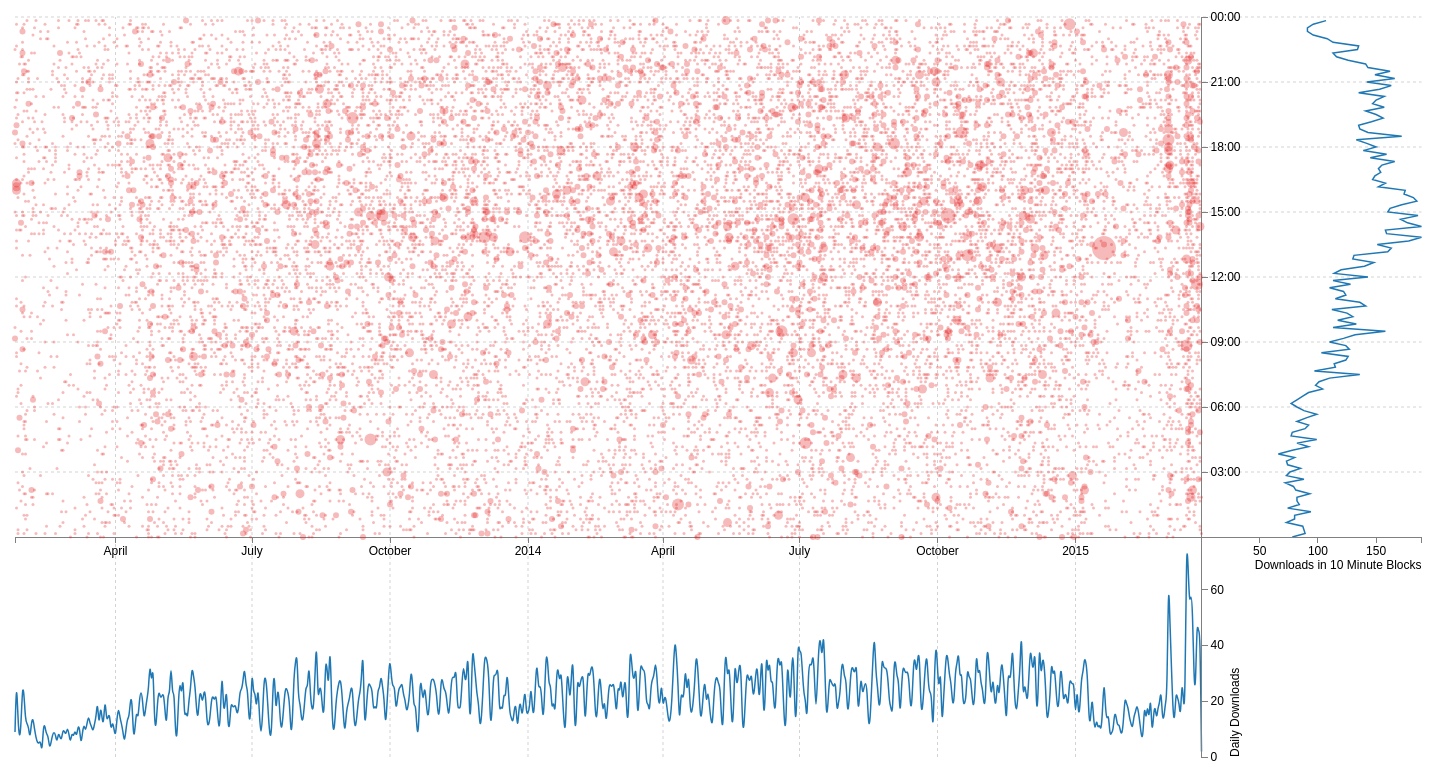
D3 v3 page, settled after 480 driven frames (8 s of simulated time); the page loaded 1 data file(s).



// functions to parse the date / time formats
parseDate = d3.time.format("%Y-%m-%d").parse;
parseTime = d3.time.format("%H:%M:%S").parse;
formatDate = d3.time.format("%d-%b"),
formatTime = d3.time.format("%H:%M"),
bisectDate = d3.bisector(function(d) { return d.date; }).left; 

// Load the raw data
d3.json("leadpub.json", function(error, events) {

    // parse and format all the event data
    events.forEach(function(d) {
        d.dtg = d.dtg.slice(0,-4)+'0:00'; // get the 10 minute block
        dtgSplit = d.dtg.split(" ");      // split on the space
        d.date = dtgSplit[0];             // get the date seperatly
        d.time = dtgSplit[1];             // format the time
        d.number_downloaded = 1;          // Number of downloads
    });

    // get the scatterplot data and nest the data by date/time
    var data = d3.nest()
        .key(function(d) { return d.dtg;})
        .rollup(function(d) {
            return d3.sum(d,function(g) {return g.number_downloaded; });
            })
        .entries(events);

    // format the date/time data
    data.forEach(function(d) {
        d.dtg = d.key;                   // get the 10 minute block
        dtgSplit = d.dtg.split(" ");     // split on the space
        d.date = parseDate(dtgSplit[0]); // get the date seperatly
        d.time = parseTime(dtgSplit[1]); // format the time
        d.number_downloaded = d.values;  // Number of downloads
    });

    // nest the data by date for the daily graph
    var dataDate = d3.nest()
        .key(function(d) { return d.date;})
        .rollup(function(d) {
            return d3.sum(d,function(g) {return g.number_downloaded; });
            })
        .entries(events);

    // format the date data
    dataDate.forEach(function(d) {
        d.date = parseDate(d.key); // format the date
        d.close = d.values;        // Number of downloads
    });

    // nest the data by 10 minute intervals for the time graph
    var dataTime = d3.nest()
        .key(function(d) { return d.time;})
        .sortKeys(d3.ascending)
        .rollup(function(d) {
            return d3.sum(d,function(g) {return g.number_downloaded; });
            })
        .entries(events);

    // format the time data
    dataTime.forEach(function(d) {
        d.time = d.key;             // get the 10 minute block
        d.time = parseTime(d.time); // get the date seperatly
        d.close = d.values;         // Number of downloads
    });

    // Get number of days in date range to calculate scatterplotWidth
    var oneDay = 24*60*60*1000; // hours*minutes*seconds*milliseconds
    var dateStart = d3.min(data, function(d) { return d.date; });
    var dateFinish = d3.max(data, function(d) { return d.date; });
    var numberDays = Math.round(Math.abs((dateStart.getTime() -
                               dateFinish.getTime())/(oneDay)));

    var margin = {top: 20, right: 20, bottom: 20, left: 50},
        scatterplotHeight = 520,
        scatterplotWidth = numberDays * 1.5,
        dateGraphHeight = 220,
        timeGraphWidth = 220;

    // Set the dimensions of the canvas / graph
    var height = scatterplotHeight + dateGraphHeight,
        width = scatterplotWidth + timeGraphWidth;

    // ************* draw the scatterplot ****************

    var formatDay_Time = d3.time.format("%H:%M");     // tooltip time
    var formatWeek_Year = d3.time.format("%d-%m-%Y"); // tooltip date

    var x = d3.time.scale().range([0, scatterplotWidth]);
    var y = d3.time.scale().range([0, scatterplotHeight]);

    var xAxis = d3.svg.axis()
        .scale(x)
        .orient("bottom")
        .ticks(7);

    var yAxis = d3.svg.axis()
        .scale(y)
        .orient("right")
        .ticks(12,0,0)
        .tickFormat(d3.time.format("%H:%M"));

    var svg = d3.select("body")
        .append("svg")
            .attr("width", width + margin.left + margin.right)
            .attr("height", height + margin.top + margin.bottom)
        .append("g")
            .attr("transform", "translate(" + margin.left + ","
                                            + margin.top + ")");

    // State the functions for the grid
    function make_x_axis() {
        return d3.svg.axis()
          .scale(x)
          .orient("bottom")
          .ticks(12)
    }

    // State the functions for the grid
    function make_y_axis() {
        return d3.svg.axis()
          .scale(y)
          .orient("right")
          .ticks(8)
    }
            
    // Set the domains
    y.domain([new Date(1899, 12, 02, 0, 0, 0), 
              new Date(1899, 12, 01, 0, 0, 1)]);
    x.domain(d3.extent(data, function(d) { return d.date; }));

    // tickSize: Get or set the size of major, minor and end ticks
    svg.append("g").classed("grid x_grid", true)
        .attr("transform", "translate(0," 
            + (scatterplotHeight + dateGraphHeight) + ")")
        .style("stroke-dasharray", ("3, 3, 3"))
        .call(make_x_axis()
            .tickSize(-scatterplotHeight - dateGraphHeight, 0, 0)
            .tickFormat(""))

    // tickSize: Get or set the size of major, minor and end ticks
    svg.append("g").classed("grid y_grid", true)
        .attr("transform", "translate(0,0)")
        .style("stroke-dasharray", ("3, 3, 3"))
        .call(make_y_axis()
            .tickSize(+scatterplotWidth+timeGraphWidth, 0, 0)
            .tickFormat(""))

    // Draw the Axes and the tick labels
    svg.append("g")
        .attr("class", "x axis")
        .attr("transform", "translate(0," + scatterplotHeight + ")")
        .call(xAxis)
      .selectAll("text")
        .style("text-anchor", "middle");

    svg.append("g")
        .attr("class", "y axis")
        .attr("transform", "translate("  + scatterplotWidth +  ",0)")
        .call(yAxis)
      .selectAll("text");

    // draw the plotted circles
    svg.selectAll(".dot")
        .data(data)
      .enter().append("circle")
        .attr("class", "dot")
        .attr("r", function(d) { return d.number_downloaded*1.5; })
        .style("opacity", 0.3)
        .style("fill", "#e31a1c" )
        .attr("cx", function(d) { return x(d.date); })
        .attr("cy", function(d) { return y(d.time); })
            ;    

    // ************* draw the date graph *****************
    // Set the ranges
    var xDate = d3.time.scale().range([0, scatterplotWidth]);
    var yDate = d3.scale.linear().range([dateGraphHeight, 0]);

    var yAxisDate = d3.svg.axis().scale(yDate)
        .orient("right").ticks(5);

    // Define the line
    var valueline = d3.svg.line()
        .interpolate("basis")
        .x(function(d) { return xDate(d.date); })
        .y(function(d) { return yDate(d.close); } );  

    // Scale the range of the data
    xDate.domain(d3.extent(dataDate, function(d) { return d.date; }));
    yDate.domain([0,d3.max(dataDate, function(d) { return d.close; })]);

    // Add the valueline path.
    svg.append("path")
        .attr("class", "line")
        .attr("transform", "translate(0," + scatterplotHeight + ")")
        .attr("d", valueline(dataDate));

    // Add the Y Axis
    svg.append("g")
        .attr("class", "y axis")
        .attr("transform", "translate(" 
            + scatterplotWidth +  "," + scatterplotHeight + ")")
        .call(yAxisDate);

    // ************* draw the time graph **************
    // Set the ranges
    var yTime = d3.time.scale().range([0, scatterplotHeight]);
    var xTime = d3.scale.linear().range([0, timeGraphWidth]);

    // Define the axes
    var xAxisTime = d3.svg.axis().scale(xTime)
        .orient("bottom").ticks(5);

    // Define the line
    var valuelineTime = d3.svg.line()
        .x(function(d) { return xTime(d.close); })
        .y(function(d) { return yTime(d.time); });
        
    // Scale the range of the data
    yTime.domain([new Date(1899, 12, 02, 0, 0, 0), 
                  new Date(1899, 12, 01, 0, 0, 1)]);
    xTime.domain([1e-6, d3.max(dataTime, 
        function(d) { return d.close; }
        )]);

    // Add the valueline path.
    svg.append("path")
        .attr("class", "line")
        .attr("transform", "translate(" + scatterplotWidth + ",0)")
        .attr("d", valuelineTime(dataTime));

    // Add the X Axis
    svg.append("g")
        .attr("class", "x axis")
        .attr("transform", "translate(" 
            + scatterplotWidth +  "," + scatterplotHeight + ")")
        .call(xAxisTime);

    // *********** place the mouse movement information **************
    var focus = svg.append("g") 
        .style("display", "none");

    // append the x line
    focus.append("line")
        .attr("class", "x")
        .style("stroke", "#33a02c")
        .style("stroke-dasharray", "3,3")
        .style("opacity", 1)
        .style("shape-rendering", "crispEdges");

    // append the y line
    focus.append("line")
        .attr("class", "y")
        .style("stroke", "#33a02c")
        .style("stroke-dasharray", "3,3")
        .style("opacity", 1)
        .style("shape-rendering", "crispEdges");

    // place the value at the intersection
    focus.append("text")
        .attr("class", "y1")
        .style("stroke", "white")
        .style("stroke-width", "3.5px")
        .style("opacity", 0.8)
        .attr("dx", 8)
        .attr("dy", "-.3em");
    focus.append("text")
        .attr("class", "y2")
        .attr("dx", 8)
        .attr("dy", "-.3em");

    // place the date at the intersection
    focus.append("text")
        .attr("class", "y3")
        .style("stroke", "white")
        .style("stroke-width", "3.5px")
        .style("opacity", 0.8)
        .attr("dx", 8)
        .attr("dy", "1em");
    focus.append("text")
        .attr("class", "y4")
        .attr("dx", 8)
        .attr("dy", "1em");

    // place the Daily Downloads dynamic text
    focus.append("text")
        .attr("class", "y5")
        .style("stroke", "white")
        .style("stroke-width", "3.5px")
        .style("opacity", 0.8)
        .attr("dy", "1em");
    focus.append("text")
        .attr("class", "y6")
        .attr("dy", "1em");

    // place the time Downloads dynamic text
    focus.append("text")
        .attr("class", "y7")
        .style("stroke", "white")
        .style("stroke-width", "3.5px")
        .style("opacity", 0.8)
        .attr("dy", ".35em");
    focus.append("text")
        .attr("class", "y8")
        .attr("dy", ".35em");

    // append the rectangle to capture mouse
    svg.append("rect")
        .attr("width", scatterplotWidth)
        .attr("height", scatterplotHeight)
        .style("fill", "none")
        .style("pointer-events", "all")
        .on("mouseover", function() { focus.style("display", null); })
        .on("mouseout", function() { focus.style("display", "none"); })
        .on("mousemove", mousemove);

    // The conversion ratio to change x position of cursor to
    // the index of the date array
    var convertDate =  dataDate.length/scatterplotWidth;
    var convertTime =  dataTime.length/scatterplotHeight;

    // interactive mouse function
    function mousemove() {
        var xpos = d3.mouse(this)[0],
            x0 = x.invert(xpos),
            y0 = d3.mouse(this)[1],
            y1 = y.invert(y0),
            date1 = d3.mouse(this)[0];

        // Place the intersection date text
        focus.select("text.y1")
            .attr("transform",
                  "translate(" + (date1 - 50) + "," + (y0+20) + ")")
            .text(formatDate(x0));
        focus.select("text.y2")
            .attr("transform",
                  "translate(" + (date1 - 50) + "," + (y0+20) + ")")
            .text(formatDate(x0));

        // Place the intersection time text
        focus.select("text.y3")
            .attr("transform",
                  "translate(" + (date1) + "," + (y0-15) + ")")
            .text(formatTime(y1).substring(0,4)+'0');
        focus.select("text.y4")
            .attr("transform",
                  "translate(" + (date1) + "," + (y0-15) + ")")
            .text(formatTime(y1).substring(0,4)+'0');

        // Place the dynamic daily downloads text
        focus.select("text.y5")
            .attr("transform",
                  "translate("
                      + (date1) + ","
                      + (scatterplotHeight+dateGraphHeight) + ")")
            .attr("text-anchor", "middle")
            .text(dataDate[parseInt(xpos*convertDate)].close);
        focus.select("text.y6")
            .attr("transform",
                  "translate("
                      + (date1) + ","
                      + (scatterplotHeight+dateGraphHeight) + ")")
            .attr("text-anchor", "middle")
            .text(dataDate[parseInt(xpos*convertDate)].close);

        // Place the dynamic time downloads text
        focus.select("text.y7")
            .attr("transform",
                  "translate("
                      + (scatterplotWidth+timeGraphWidth) + ","
                      + (y0) + ")")
            .attr("text-anchor", "start")
            .text(dataTime[144-parseInt(y0*convertTime)].close);
        focus.select("text.y8")
            .attr("transform",
                  "translate("
                      + (scatterplotWidth+timeGraphWidth) + ","
                      + (y0) + ")")
            .attr("text-anchor", "start")
            .text(dataTime[144-parseInt(y0*convertTime)].close);


        focus.select(".x")
            .attr("transform",
                  "translate(" + date1 + "," + (0) + ")")
            .attr("y2", height );

        focus.select(".y")
            .attr("transform",
                  "translate(0," + y0 + ")")
            .attr("x2", width );
    }

    // axis labels
    svg.append("text")
        .attr("transform", "translate("
            + scatterplotWidth +  ","
            + scatterplotHeight + "), rotate(-90)")
        .attr("y", 25)
        .attr("x",-dateGraphHeight )
        .attr("dy", "1em")
        .style("text-anchor", "start")
        .attr("class", "shadow")
        .text("Daily Downloads");
        
    svg.append("text")
        .attr("transform", "translate("
            + scatterplotWidth +  ","
            + scatterplotHeight + "), rotate(-90)")
        .attr("y", 25)
        .attr("x",-dateGraphHeight )
        .attr("dy", "1em")
        .style("text-anchor", "start")
        .text("Daily Downloads");

    svg.append("text")
        .attr("transform", "translate("
            + scatterplotWidth +  ","
            + scatterplotHeight + ")")
        .attr("y", 20)
        .attr("x",timeGraphWidth )
        .attr("dy", "1em")
        .style("text-anchor", "end")
        .attr("class", "shadow")
        .text("Downloads in 10 Minute Blocks");
        
    svg.append("text")
        .attr("transform", "translate("
            + scatterplotWidth +  ","
            + scatterplotHeight + ")")
        .attr("y", 20)
        .attr("x",timeGraphWidth )
        .attr("dy", "1em")
        .style("text-anchor", "end")
        .text("Downloads in 10 Minute Blocks");

});



### data: leadpub.json
[
 {
  "dtg": "2013-01-24 09:10:59"
 },
 {
  "dtg": "2013-01-24 09:17:37"
 },
 {
  "dtg": "2013-01-24 09:48:48"
 },
 {
  "dtg": "2013-01-24 15:01:59"
 },
 {
  "dtg": "2013-01-24 18:11:44"
 },
 {
  "dtg": "2013-01-24 18:47:05"
 },
 {
  "dtg": "2013-01-24 18:47:23"
 },
 {
  "dtg": "2013-01-24 19:55:53"
 },
 "... 17,697 more items"
]